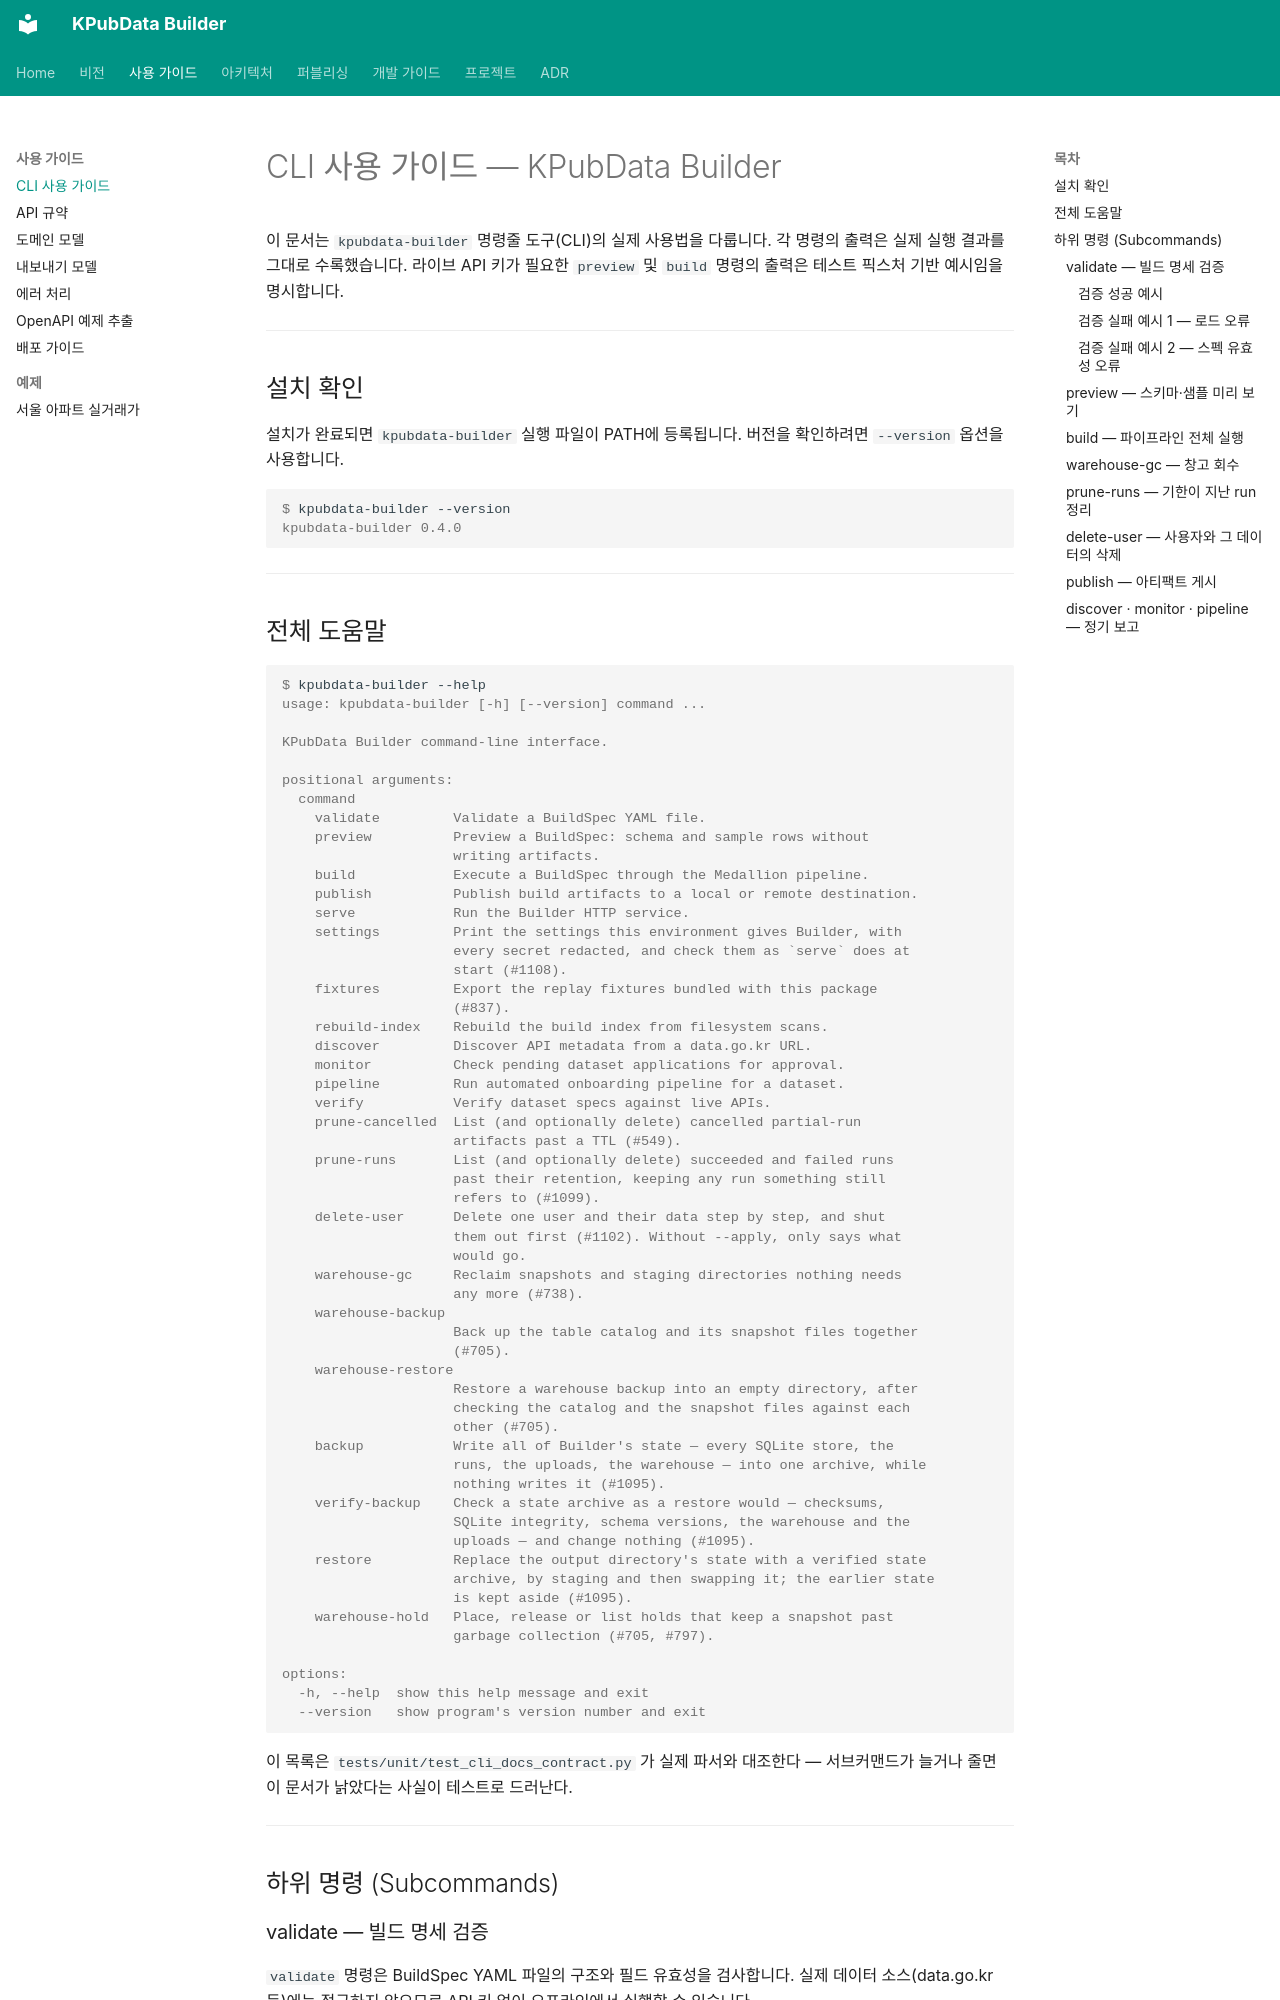

repository: kpubdata-lab/kpubdata-builder · page: guides/cli-usage/index.html · generator: mkdocs

# CLI 사용 가이드 — KPubData Builder

이 문서는 `kpubdata-builder` 명령줄 도구(CLI)의 실제 사용법을 다룹니다.
각 명령의 출력은 실제 실행 결과를 그대로 수록했습니다.
라이브 API 키가 필요한 `preview` 및 `build` 명령의 출력은 테스트 픽스처 기반 예시임을 명시합니다.

---

## 설치 확인

설치가 완료되면 `kpubdata-builder` 실행 파일이 PATH에 등록됩니다.
버전을 확인하려면 `--version` 옵션을 사용합니다.

```console
$ kpubdata-builder --version
kpubdata-builder 0.4.0
```

---
